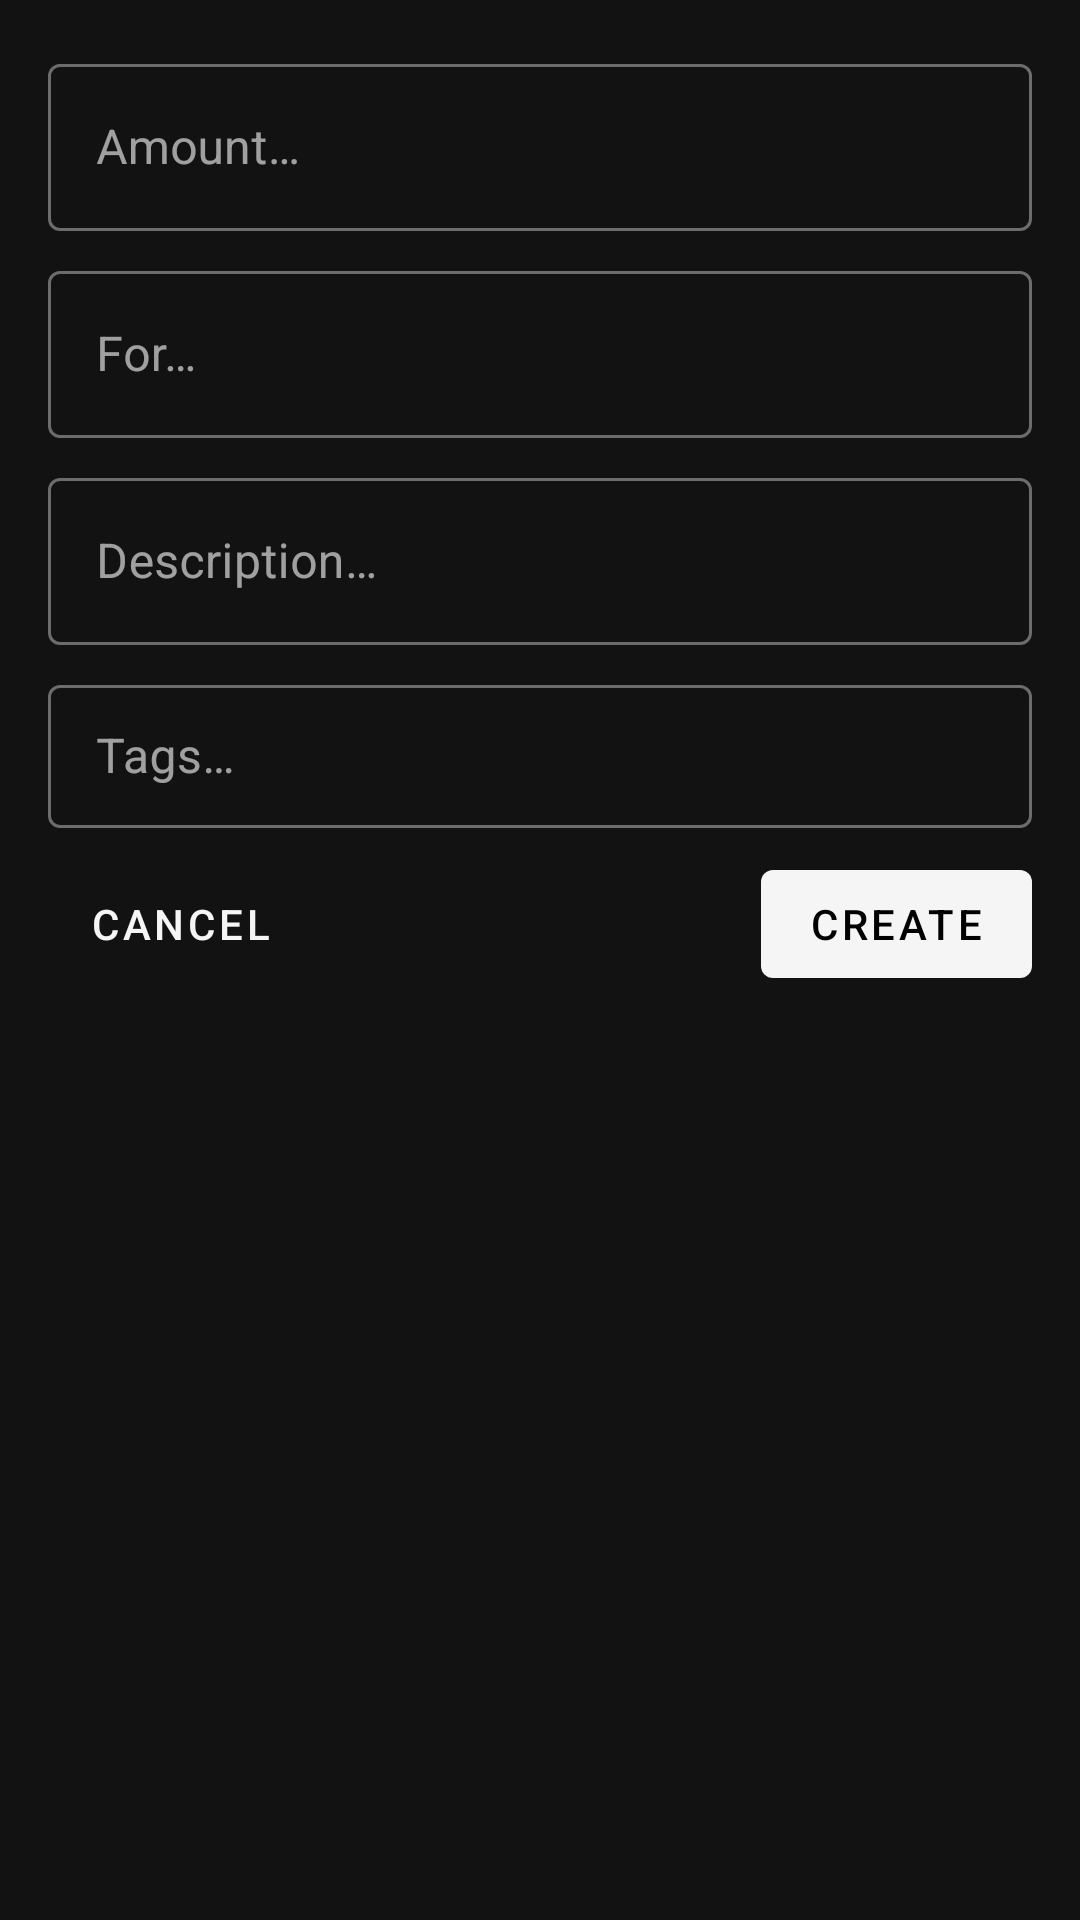

This screen was rendered from an Android layout file. Write that file and the resources it references.
<!-- AndroidManifest.xml: application theme AppTheme -->
<!-- res/layout/fragment_add_expense.xml -->
<androidx.constraintlayout.widget.ConstraintLayout xmlns:android="http://schemas.android.com/apk/res/android"
    xmlns:app="http://schemas.android.com/apk/res-auto"
    xmlns:tools="http://schemas.android.com/tools"
    style="@style/matchParent"
    android:padding="@dimen/eight"
    android:theme="@style/Theme.AppCompat.Light.NoActionBar"
    tools:context="com.nsnik.nrs.jaron.view.fragments.dialogs.AddExpenseFragment">

    <TextView
        android:id="@+id/newExpenseDate"
        style="@style/wrapContent"
        android:layout_margin="@dimen/sixteen"
        android:paddingTop="@dimen/eight"
        android:paddingBottom="@dimen/eight"
        android:textColor="@android:color/white"
        android:visibility="gone"
        app:layout_constraintStart_toStartOf="parent"
        app:layout_constraintTop_toBottomOf="@id/newExpenseTagsContainer"
        tools:text="Updated on 10/03/1996" />

    <com.google.android.material.button.MaterialButton
        android:id="@+id/newExpenseCreate"
        style="@style/wrapContent"
        android:layout_margin="@dimen/eight"
        android:text="@string/newExpenseCreate"
        app:layout_constraintEnd_toEndOf="parent"
        app:layout_constraintTop_toBottomOf="@id/newExpenseDate" />

    <com.google.android.material.button.MaterialButton
        android:id="@+id/newExpenseCancel"
        style="@style/Widget.MaterialComponents.Button.TextButton"
        android:layout_width="wrap_content"
        android:layout_height="wrap_content"
        android:layout_margin="@dimen/eight"
        android:text="@string/newExpenseCancel"
        app:layout_constraintStart_toStartOf="parent"
        app:layout_constraintTop_toBottomOf="@id/newExpenseDate" />

    <com.google.android.material.textfield.TextInputLayout
        android:id="@+id/newExpenseTagsContainer"
        style="@style/Widget.MaterialComponents.TextInputLayout.OutlinedBox.Dense"
        android:layout_width="0dp"
        android:layout_height="wrap_content"
        android:layout_margin="@dimen/eight"
        android:hint="@string/newExpenseTags"
        app:layout_constraintEnd_toEndOf="parent"
        app:layout_constraintStart_toStartOf="parent"
        app:layout_constraintTop_toBottomOf="@id/newExpenseDescriptionContainer">

        <com.google.android.material.textfield.TextInputEditText
            android:id="@+id/newExpenseTags"
            style="@style/matchParent"
            android:inputType="text"
            android:textColor="@android:color/white" />

    </com.google.android.material.textfield.TextInputLayout>

    <com.google.android.material.textfield.TextInputLayout
        android:id="@+id/newExpenseValueContainer"
        style="@style/Widget.MaterialComponents.TextInputLayout.OutlinedBox"
        android:layout_width="0dp"
        android:layout_height="wrap_content"
        android:layout_margin="@dimen/eight"
        android:hint="@string/newExpenseAmount"
        app:layout_constraintEnd_toEndOf="parent"
        app:layout_constraintStart_toStartOf="parent"
        app:layout_constraintTop_toTopOf="parent">

        <com.google.android.material.textfield.TextInputEditText
            android:id="@+id/newExpenseValue"
            style="@style/matchParent"
            android:inputType="numberDecimal"
            android:textColor="@android:color/white" />

    </com.google.android.material.textfield.TextInputLayout>

    <com.google.android.material.textfield.TextInputLayout
        android:id="@+id/newExpenseTitleContainer"
        style="@style/Widget.MaterialComponents.TextInputLayout.OutlinedBox"
        android:layout_width="0dp"
        android:layout_height="wrap_content"
        android:layout_margin="@dimen/eight"
        android:hint="@string/newExpenseTitle"
        app:layout_constraintEnd_toEndOf="parent"
        app:layout_constraintStart_toStartOf="parent"
        app:layout_constraintTop_toBottomOf="@id/newExpenseValueContainer">

        <com.google.android.material.textfield.TextInputEditText
            android:id="@+id/newExpenseTitle"
            style="@style/matchParent"
            android:inputType="text"
            android:textColor="@android:color/white" />

    </com.google.android.material.textfield.TextInputLayout>

    <com.google.android.material.textfield.TextInputLayout
        android:id="@+id/newExpenseDescriptionContainer"
        style="@style/Widget.MaterialComponents.TextInputLayout.OutlinedBox"
        android:layout_width="0dp"
        android:layout_height="wrap_content"
        android:layout_margin="@dimen/eight"
        android:hint="@string/newExpenseDescription"
        app:layout_constraintEnd_toEndOf="parent"
        app:layout_constraintStart_toStartOf="parent"
        app:layout_constraintTop_toBottomOf="@id/newExpenseTitleContainer">

        <com.google.android.material.textfield.TextInputEditText
            android:id="@+id/newExpenseDescription"
            style="@style/matchParent"
            android:inputType="textMultiLine"
            android:textColor="@android:color/white" />

    </com.google.android.material.textfield.TextInputLayout>


</androidx.constraintlayout.widget.ConstraintLayout>
<!-- resources referenced by this layout -->
<resources>
  <dimen name="eight">8dp</dimen>
  <dimen name="sixteen">16dp</dimen>
  <string name="newExpenseAmount">Amount…</string>
  <string name="newExpenseCancel">Cancel</string>
  <string name="newExpenseCreate">Create</string>
  <string name="newExpenseDescription">Description…</string>
  <string name="newExpenseTags">Tags…</string>
  <string name="newExpenseTitle">For…</string>
  <style name="matchParent">
          <item name="android:layout_width">match_parent</item>
          <item name="android:layout_height">match_parent</item>
      </style>
  <style name="wrapContent">
          <item name="android:layout_width">wrap_content</item>
          <item name="android:layout_height">wrap_content</item>
      </style>
  <style name="AppTheme" parent="Theme.MaterialComponents.NoActionBar">
          <item name="colorPrimary">@color/colorPrimary</item>
          <item name="colorPrimaryDark">@color/colorPrimaryDark</item>
          <item name="colorAccent">@color/colorAccent</item>
          <item name="preferenceTheme">@style/PreferenceThemeOverlay.v14.Material</item>
      </style>
  <color name="colorPrimary">#121212</color>
  <color name="colorPrimaryDark">#000000</color>
  <color name="colorAccent">#009688</color>
</resources>
